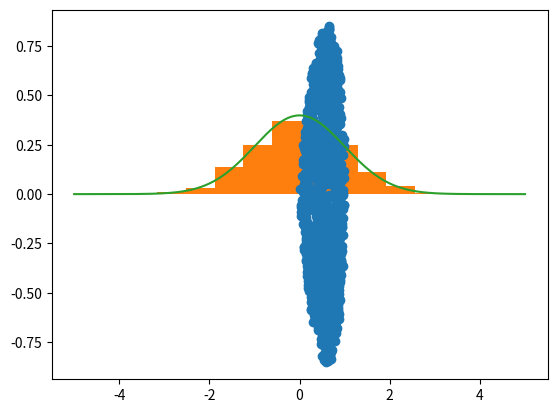

This chart was generated by the following Python code:
import random
import matplotlib.pyplot as plt
import numpy as np

def funkcja():
    #parametry to 0, 1
    lista_x = []
    lista_y = []
    while len(lista_x) < 1000:
        x_losowy = random.uniform(0,1)
        y_losowy = random.uniform(-1,1)
        if -2*x_losowy*np.sqrt((-1)*np.log(x_losowy))<y_losowy<2*x_losowy*np.sqrt((-1)*np.log(x_losowy)):
            lista_x.append(x_losowy)
            lista_y.append(y_losowy)
    plt.plot(lista_x,lista_y,'o')
    plt.show()
    arr1 = np.array(lista_x)
    arr2 = np.array(lista_y)
    odp = arr2/arr1
    plt.hist(odp, density = True)
    x = np.linspace(-5, 5, 1000)
    plt.plot(x, 1/np.sqrt(2*np.pi)*np.exp(-1*x**2/2))
    plt.show()
    
funkcja()
